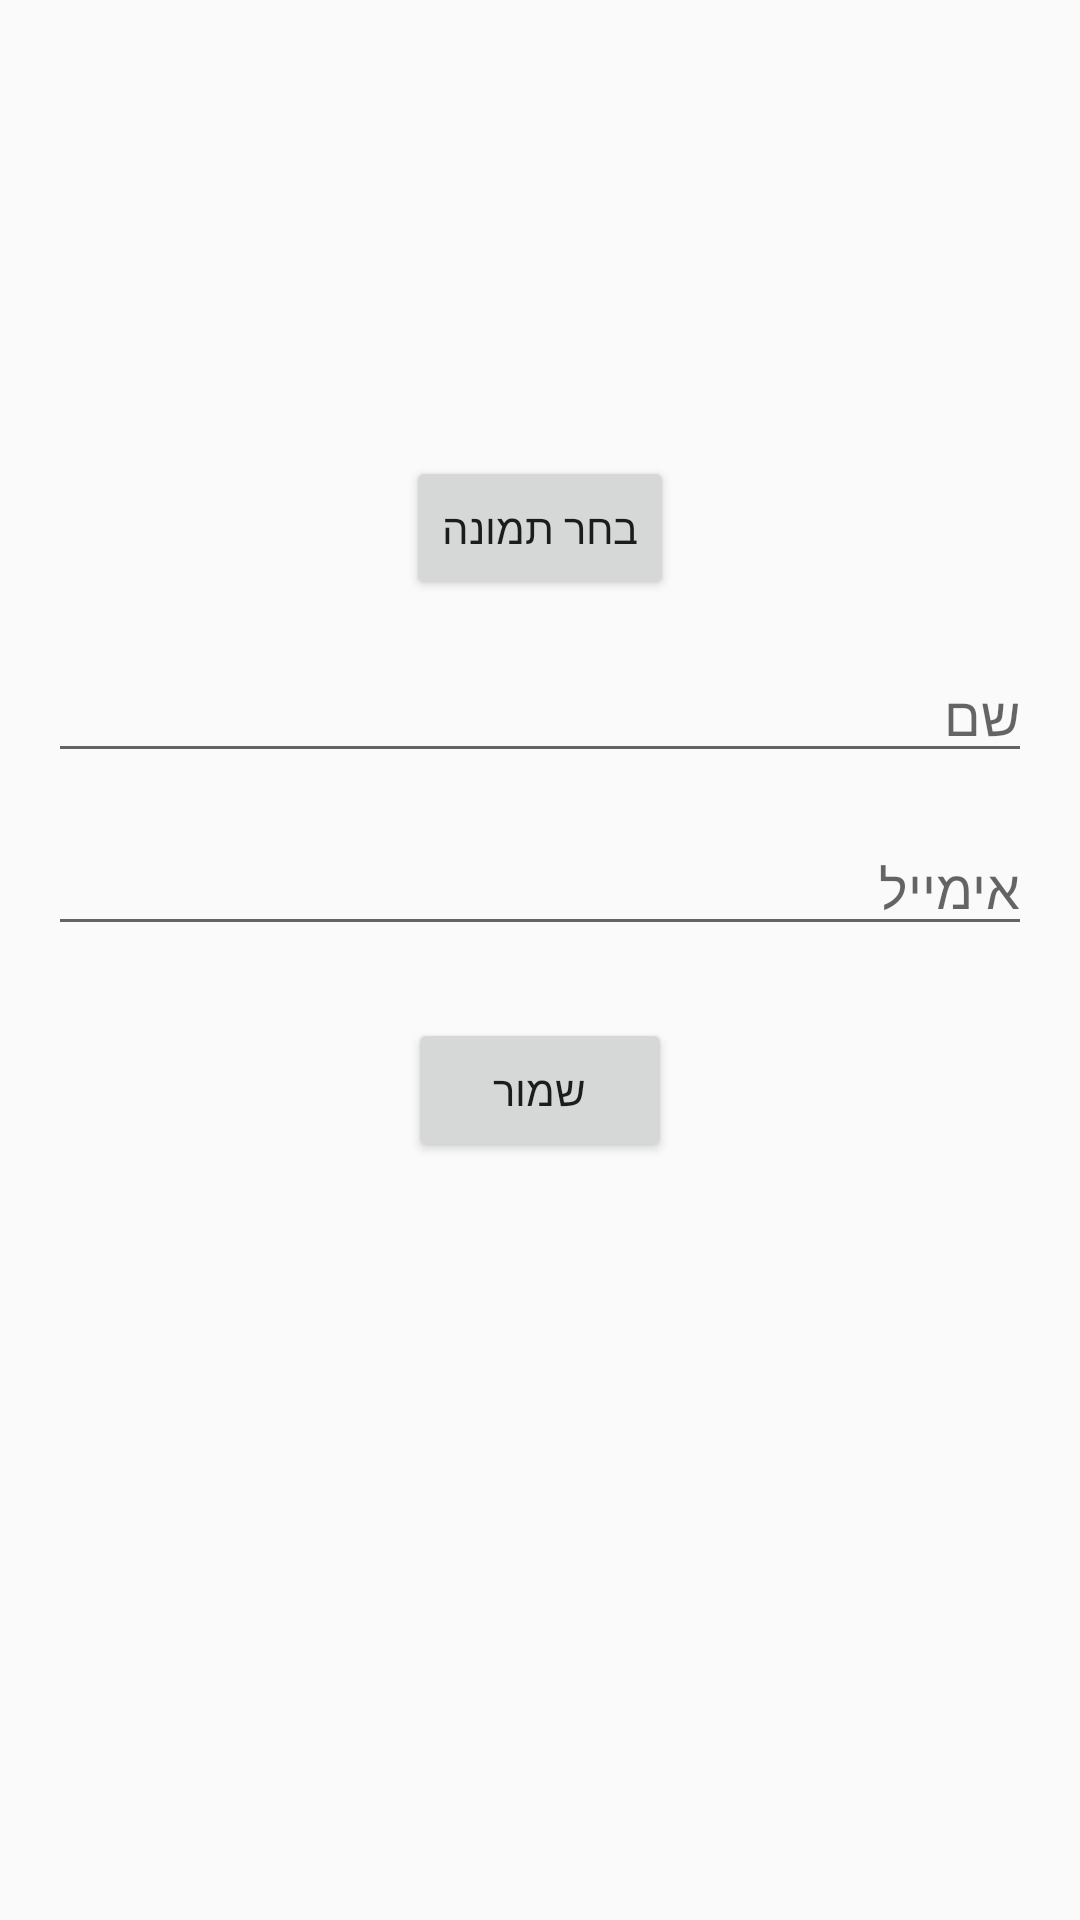

Here is an Android app screen rendered from its layout file. Give the layout XML and the strings, colors and styles it references.
<!-- AndroidManifest.xml: application theme Theme.AppCompat.DayNight -->
<!-- res/layout/fragment_edit_profile.xml -->
<?xml version="1.0" encoding="utf-8"?>
<LinearLayout
    xmlns:android="http://schemas.android.com/apk/res/android"
    android:layout_width="match_parent"
    android:layout_height="match_parent"
    android:orientation="vertical"
    android:padding="16dp"
    android:gravity="center_horizontal">

    <ImageView
        android:id="@+id/ivProfileImage"
        android:layout_width="120dp"
        android:layout_height="120dp"
        android:scaleType="centerCrop"
        android:src="@drawable/default_profile"
        android:layout_gravity="center"/>

    <Button
        android:id="@+id/btnSelectImage"
        android:layout_width="wrap_content"
        android:layout_height="wrap_content"
        android:text="בחר תמונה"
        android:layout_marginTop="16dp"/>

    <EditText
        android:id="@+id/etUserName"
        android:layout_width="match_parent"
        android:layout_height="wrap_content"
        android:hint="שם"
        android:layout_marginTop="16dp"/>

    <EditText
        android:id="@+id/etUserEmail"
        android:layout_width="match_parent"
        android:layout_height="wrap_content"
        android:hint="אימייל"
        android:layout_marginTop="16dp"/>

    <Button
        android:id="@+id/btnSave"
        android:layout_width="wrap_content"
        android:layout_height="wrap_content"
        android:text="שמור"
        android:layout_marginTop="24dp"
        android:layout_gravity="center"/>

</LinearLayout>
<!-- resources referenced by this layout -->
<resources>

</resources>
